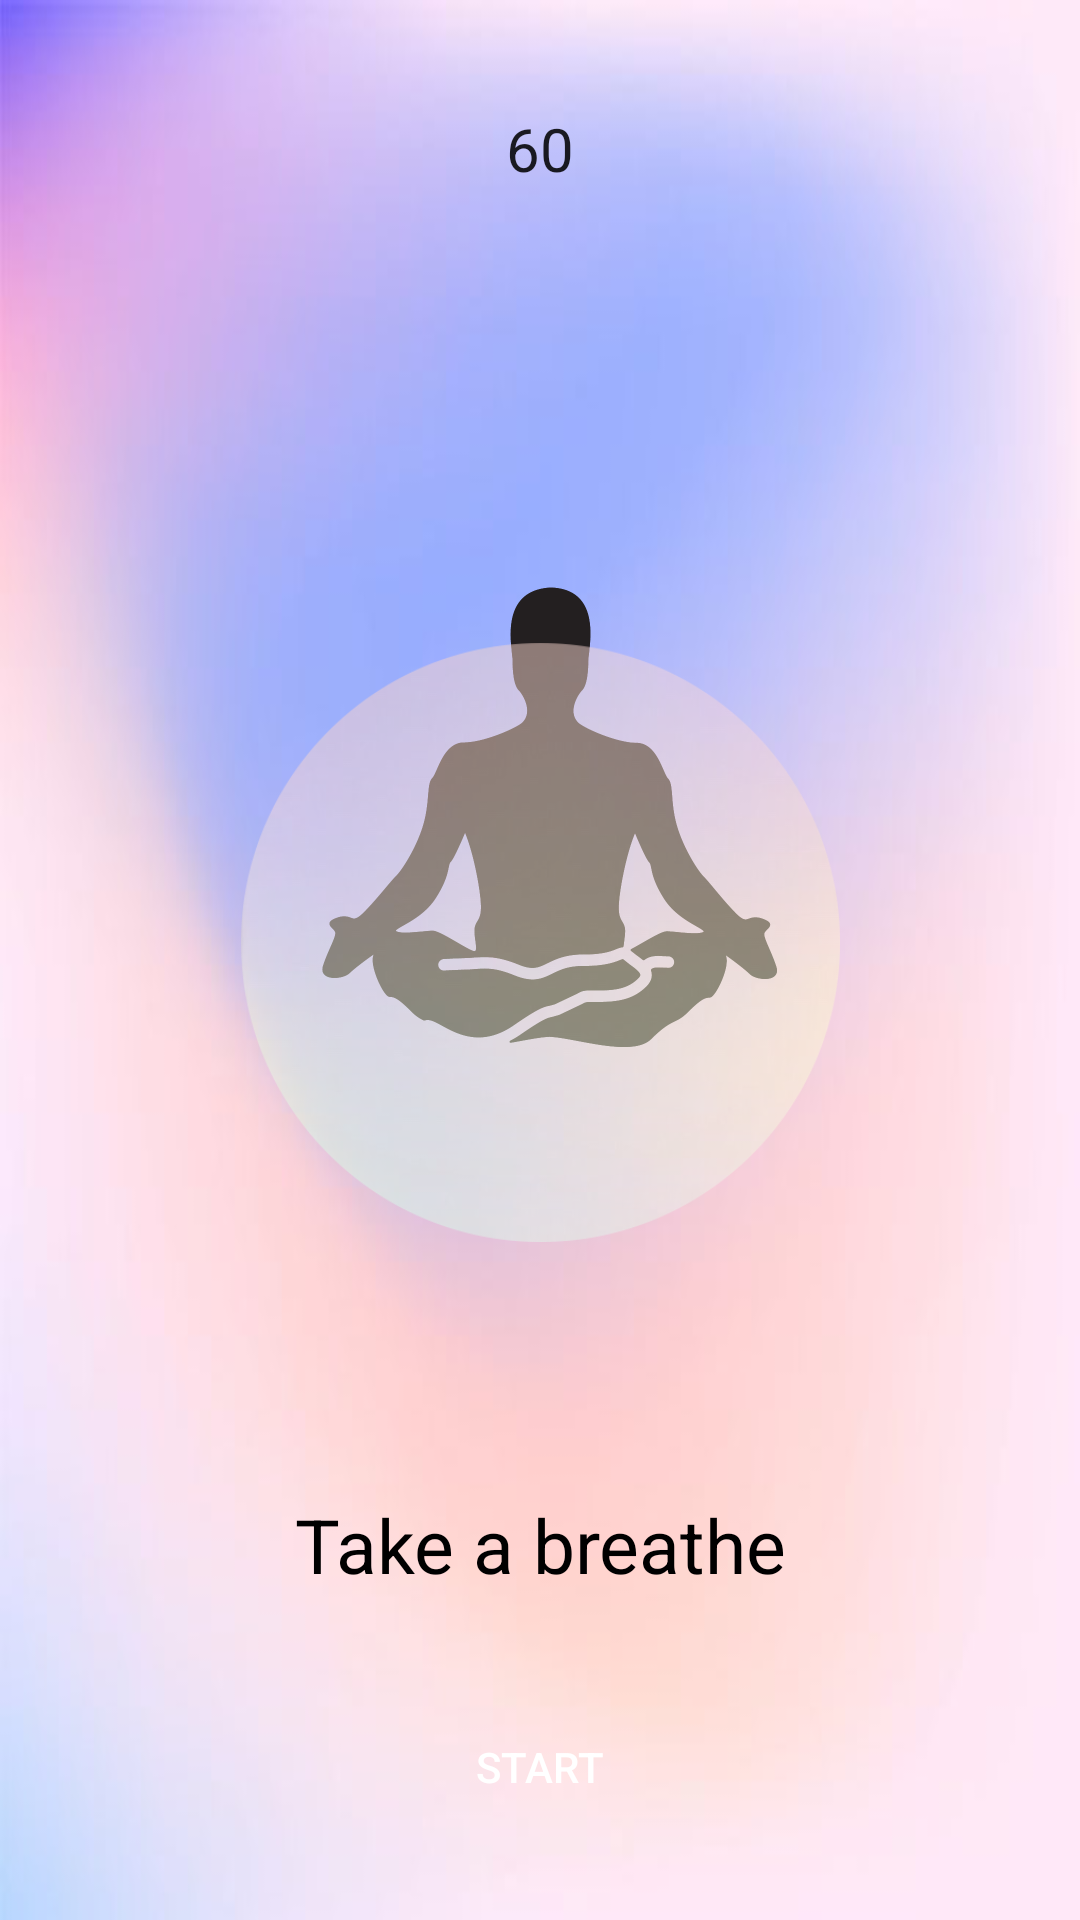

Reconstruct the res/layout file that produces this screen, plus the resources it refers to.
<!-- AndroidManifest.xml: application theme Theme.Fyp_app -->
<!-- res/layout/activity_breath.xml -->
<?xml version="1.0" encoding="utf-8"?>
<androidx.constraintlayout.widget.ConstraintLayout
    xmlns:android="http://schemas.android.com/apk/res/android"
    xmlns:app="http://schemas.android.com/apk/res-auto"
    xmlns:tools="http://schemas.android.com/tools"
    android:layout_width="match_parent"
    android:layout_height="match_parent"
    android:background="@drawable/medi_bg"
    tools:context=".Breath">


    

    <TextView
        android:id="@+id/breathtoday"
        style="@android:style/TextAppearance.Large"
        android:layout_width="wrap_content"
        android:layout_height="35dp"
        android:layout_marginTop="36dp"
        android:text="60"
        android:textSize="20sp"
        app:layout_constraintEnd_toEndOf="parent"
        app:layout_constraintStart_toStartOf="parent"
        app:layout_constraintTop_toTopOf="parent" />

    <ImageView
        android:layout_width="200dp"
        android:layout_height="200dp"
        android:src="@drawable/yoga_meditation"
        app:layout_constraintBottom_toBottomOf="parent"
        app:layout_constraintEnd_toEndOf="parent"
        app:layout_constraintHorizontal_bias="0.499"
        app:layout_constraintStart_toStartOf="parent"
        app:layout_constraintTop_toTopOf="parent"
        app:layout_constraintVertical_bias="0.393" />

    <Button
        android:id="@+id/startbtn"
        android:layout_width="150dp"
        android:layout_height="30dp"
        android:layout_marginBottom="36dp"
        android:textColor="@color/white"
        android:background="@drawable/button_roundcorner"
        android:text="Start"
        app:layout_constraintBottom_toBottomOf="parent"
        app:layout_constraintEnd_toEndOf="parent"
        app:layout_constraintHorizontal_bias="0.499"
        app:layout_constraintStart_toStartOf="parent" />

    <ImageView
        android:id="@+id/flower"
        android:layout_width="200dp"
        android:layout_height="200dp"
        android:layout_centerHorizontal="true"
        android:layout_centerVertical="true"
        android:alpha=".5"
        android:background="@drawable/breath"
        app:layout_constraintBottom_toTopOf="@+id/startbtn"
        app:layout_constraintEnd_toEndOf="parent"
        app:layout_constraintHorizontal_bias="0.499"
        app:layout_constraintStart_toStartOf="parent"
        app:layout_constraintTop_toTopOf="parent"
        app:layout_constraintVertical_bias="0.572"></ImageView>

    <TextView
        android:id="@+id/breathtxt"
        android:layout_width="wrap_content"
        android:layout_height="wrap_content"
        android:text="Take a breathe"
        android:textColor="@color/black"
        android:textSize="25sp"
        app:layout_constraintBottom_toBottomOf="parent"
        app:layout_constraintEnd_toEndOf="@+id/flower"
        app:layout_constraintHorizontal_bias="0.513"
        app:layout_constraintStart_toStartOf="@+id/flower"
        app:layout_constraintTop_toTopOf="@+id/flower"
        app:layout_constraintVertical_bias="0.724" />


</androidx.constraintlayout.widget.ConstraintLayout>
<!-- resources referenced by this layout -->
<resources>
  <color name="black">#FF000000</color>
  <color name="colorAccent">#7C4DFF</color>
  <color name="white">#FFFFFFFF</color>
  <!-- drawable breath: png bitmap (drawable-xxhdpi, 43008 bytes) -->
  <!-- drawable medi_bg: png bitmap (drawable-xxhdpi, 71146 bytes) -->
  <!-- drawable yoga_meditation: png bitmap (drawable-xxhdpi, 30284 bytes) -->
  <style name="Theme.Fyp_app" parent="Theme.AppCompat.Light.DarkActionBar">
          
          <item name="colorPrimary">#7a68c1</item>
          <item name="colorPrimaryVariant">@color/purple_700</item>
          <item name="colorOnPrimary">@color/white</item>
          
          <item name="colorSecondary">@color/teal_200</item>
          <item name="colorSecondaryVariant">@color/teal_700</item>
          <item name="colorOnSecondary">#7a68c1</item>
          
          <item name="android:statusBarColor" tools:targetApi="l">?attr/colorPrimaryVariant</item>
          
      </style>
  <color name="purple_700">#FF3700B3</color>
  <color name="teal_200">#FF03DAC5</color>
  <color name="teal_700">#FF018786</color>
</resources>
